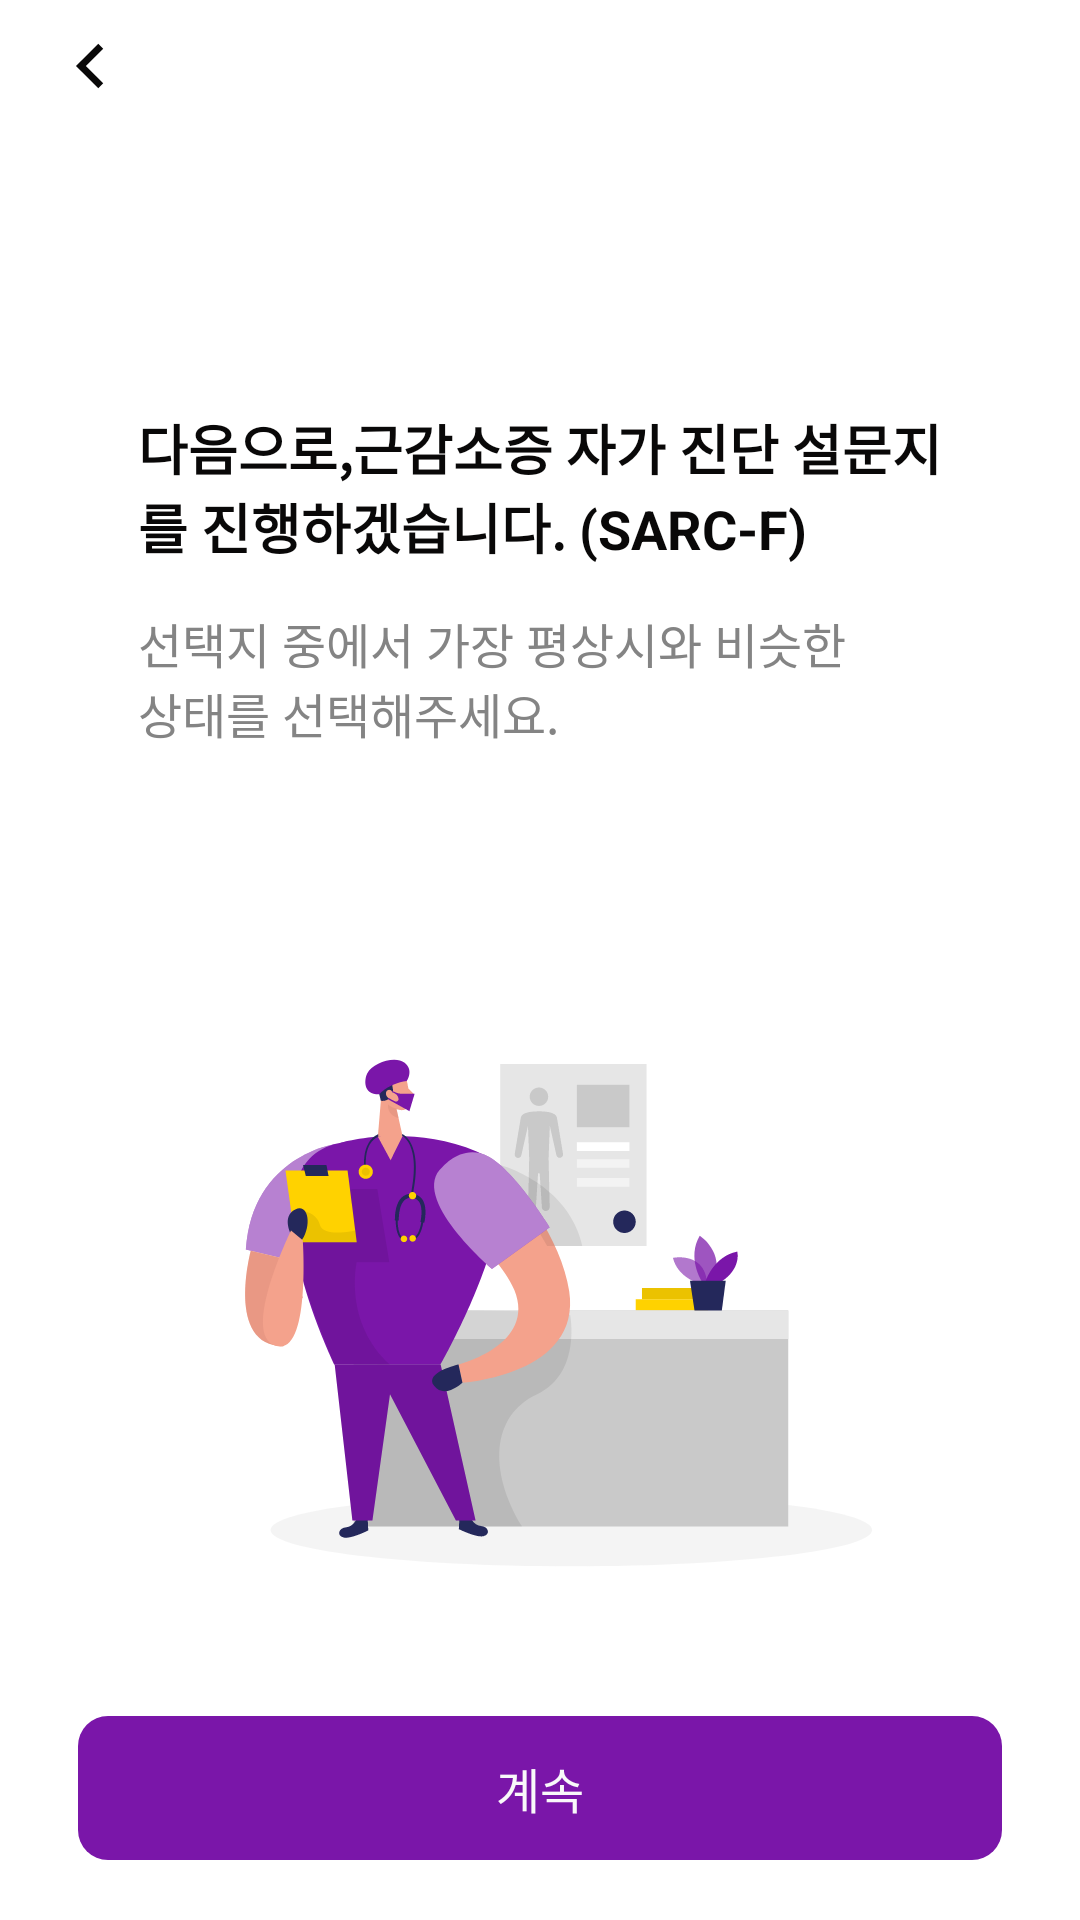

Reconstruct the res/layout file that produces this screen, plus the resources it refers to.
<!-- AndroidManifest.xml: application theme Theme.HiFitAndroid -->
<!-- res/layout/fragment_survey_step7.xml -->
<?xml version="1.0" encoding="utf-8"?>
<layout xmlns:android="http://schemas.android.com/apk/res/android"
    xmlns:app="http://schemas.android.com/apk/res-auto"
    xmlns:tools="http://schemas.android.com/tools"
    tools:context=".ui.fragment.survey.SurveyStep7Fragment">

    <androidx.constraintlayout.widget.ConstraintLayout
        android:layout_width="match_parent"
        android:layout_height="match_parent"
        android:background="@color/white">

        <androidx.appcompat.widget.AppCompatImageView
            android:id="@+id/survey_step7_img_back"
            android:layout_width="28dp"
            android:layout_height="28dp"
            android:layout_marginHorizontal="16dp"
            android:layout_marginTop="8dp"
            android:src="@drawable/ic_arrow"
            app:layout_constraintStart_toStartOf="parent"
            app:layout_constraintTop_toTopOf="parent" />

        <TextView
            android:id="@+id/survey_step7_txt_title"
            android:layout_width="wrap_content"
            android:layout_height="wrap_content"
            android:layout_marginHorizontal="26dp"
            android:layout_marginTop="100dp"
            android:text="@string/survey_step7_title"
            android:textColor="@color/gray4"
            android:textSize="18sp"
            android:textStyle="bold"
            app:layout_constraintEnd_toEndOf="parent"
            app:layout_constraintStart_toStartOf="parent"
            app:layout_constraintTop_toBottomOf="@+id/survey_step7_img_back" />


        <TextView
            android:id="@+id/textView"
            android:layout_width="0dp"
            android:layout_height="wrap_content"
            android:layout_marginTop="14dp"
            android:text="@string/survey_step7_content"
            android:textColor="@color/gray6"
            android:textSize="16sp"
            app:layout_constraintEnd_toEndOf="@+id/survey_step7_txt_title"
            app:layout_constraintStart_toStartOf="@+id/survey_step7_txt_title"
            app:layout_constraintTop_toBottomOf="@+id/survey_step7_txt_title" />

        <androidx.appcompat.widget.AppCompatImageView
            android:layout_width="0dp"
            android:layout_marginHorizontal="49dp"
            android:layout_height="wrap_content"
            android:src="@drawable/img_step7"
            android:layout_marginTop="90dp"
            app:layout_constraintEnd_toEndOf="parent"
            app:layout_constraintStart_toStartOf="parent"
            app:layout_constraintTop_toBottomOf="@+id/textView" />

        <androidx.appcompat.widget.AppCompatButton
            android:id="@+id/survey_step7_btn_continue"
            android:layout_width="0dp"
            android:layout_height="wrap_content"
            android:layout_marginHorizontal="26dp"
            android:layout_marginBottom="20dp"
            android:background="@drawable/background_radius_10dp_solid_violet4"
            android:gravity="center"
            style="?android:attr/borderlessButtonStyle"
            android:paddingVertical="12dp"
            android:text="@string/survey_continue2"
            android:textColor="@color/gray5"
            android:textSize="16sp"
            app:layout_constraintBottom_toBottomOf="parent"
            app:layout_constraintEnd_toEndOf="parent"
            app:layout_constraintStart_toStartOf="parent" />




    </androidx.constraintlayout.widget.ConstraintLayout>
</layout>
<!-- resources referenced by this layout -->
<resources>
  <color name="gray4">#090808</color>
  <color name="gray5">#F9F8FA</color>
  <color name="gray6">#848484</color>
  <color name="white">#FFFFFFFF</color>
  <!-- drawable background_radius_10dp_solid_violet4 (drawable) -->
  <?xml version="1.0" encoding="utf-8"?>
  <shape xmlns:android="http://schemas.android.com/apk/res/android">
      <corners android:radius="10dp"/>
      <solid android:color="@color/violet4"/>
  </shape>
  <!-- drawable ic_arrow (drawable) -->
  <vector xmlns:android="http://schemas.android.com/apk/res/android"
      android:width="28dp"
      android:height="28dp"
      android:viewportWidth="28"
      android:viewportHeight="28">
    <path
        android:pathData="M12.633,14.001L18.408,19.775L16.758,21.425L9.333,14.001L16.758,6.576L18.408,8.226L12.633,14.001Z"
        android:fillColor="#090808"/>
  </vector>
  <!-- drawable img_step7: png bitmap (drawable, 11886 bytes) -->
  <string name="survey_continue2">계속</string>
  <string name="survey_step7_content">선택지 중에서 가장 평상시와 비슷한\n상태를 선택해주세요.</string>
  <string name="survey_step7_title">다음으로,근감소증 자가 진단 설문지\n를 진행하겠습니다. (SARC-F)</string>
  <style name="Theme.HiFitAndroid" parent="Base.Theme.HiFitAndroid" />
  <color name="violet4">#7A16A9</color>
  <style name="Base.Theme.HiFitAndroid" parent="Theme.Material3.DayNight.NoActionBar">
          
          <item name="colorPrimary">@color/violet</item>
          <item name="android:statusBarColor">@color/violet</item>
          <item name="android:windowLightStatusBar">true</item>
          <item name="android:windowBackground">@color/white</item>
      </style>
  <color name="violet">#B981D1</color>
</resources>
